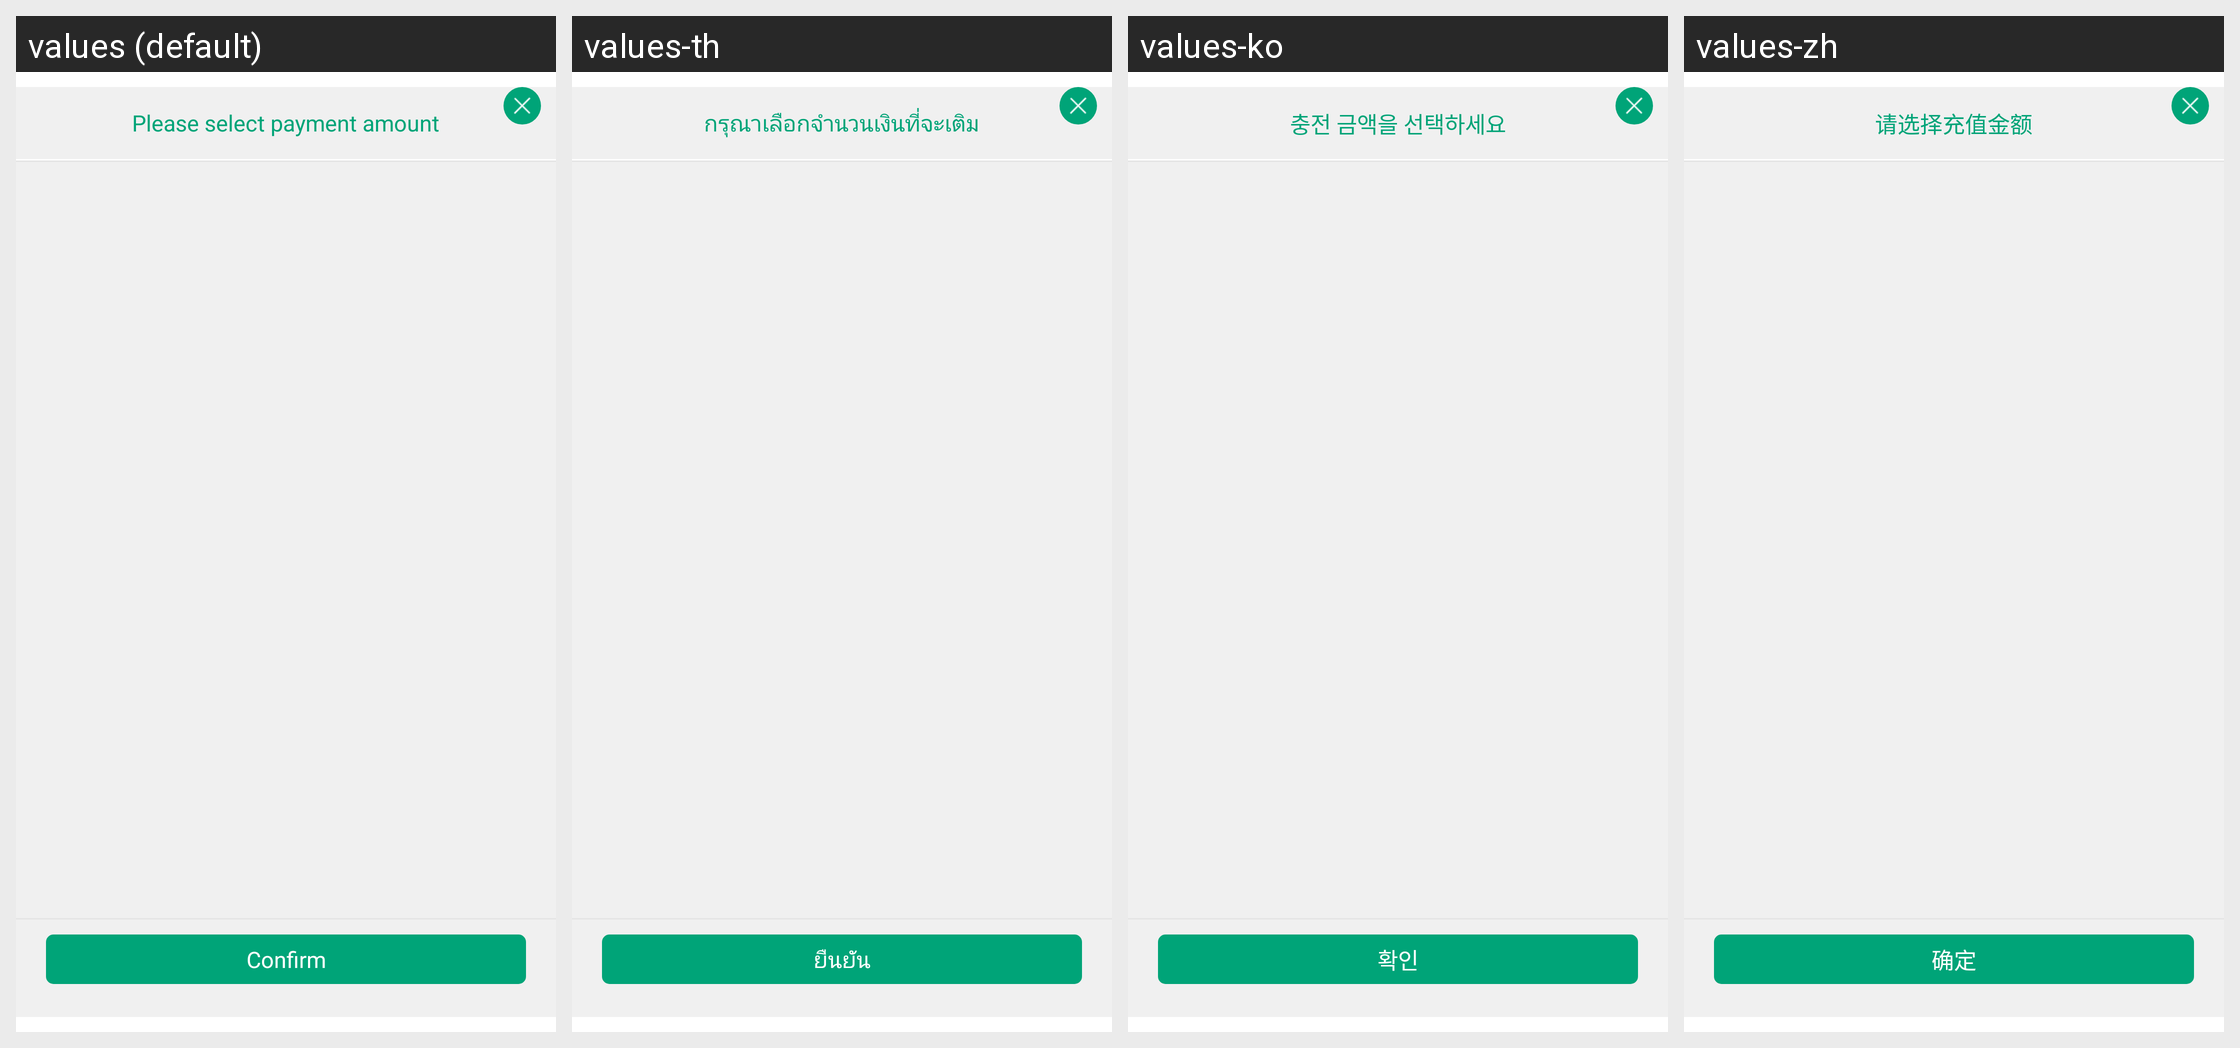

Here is an Android app screen in its default locale and in the app's own translations. Write out the translated-string differences for the strings that appear on this screen.
Android screen res/layout/dialog_payment.xml rendered under 4 locales, left to right: values (default), values-th, values-ko, values-zh. Device: Nexus 5 (rendered at 1080×1920; each locale shown at half size, 540×960, under a caption strip naming it); theme android:Theme.Holo.Light.NoActionBar.
Strings drawn on this screen, with the default value and each locale's value (text and hints the layout hard-codes, and strings that could not be matched under every locale, appear in the picture but are not listed):

ActivityPayment_select_topup_money
  values: Please select payment amount
  values-th: กรุณาเลือกจำนวนเงินที่จะเติม
  values-ko: 충전 금액을 선택하세요
  values-zh: 请选择充值金额

ActivityPayment_confirm
  values: Confirm
  values-th: ยืนยัน
  values-ko: 확인
  values-zh: 确定
